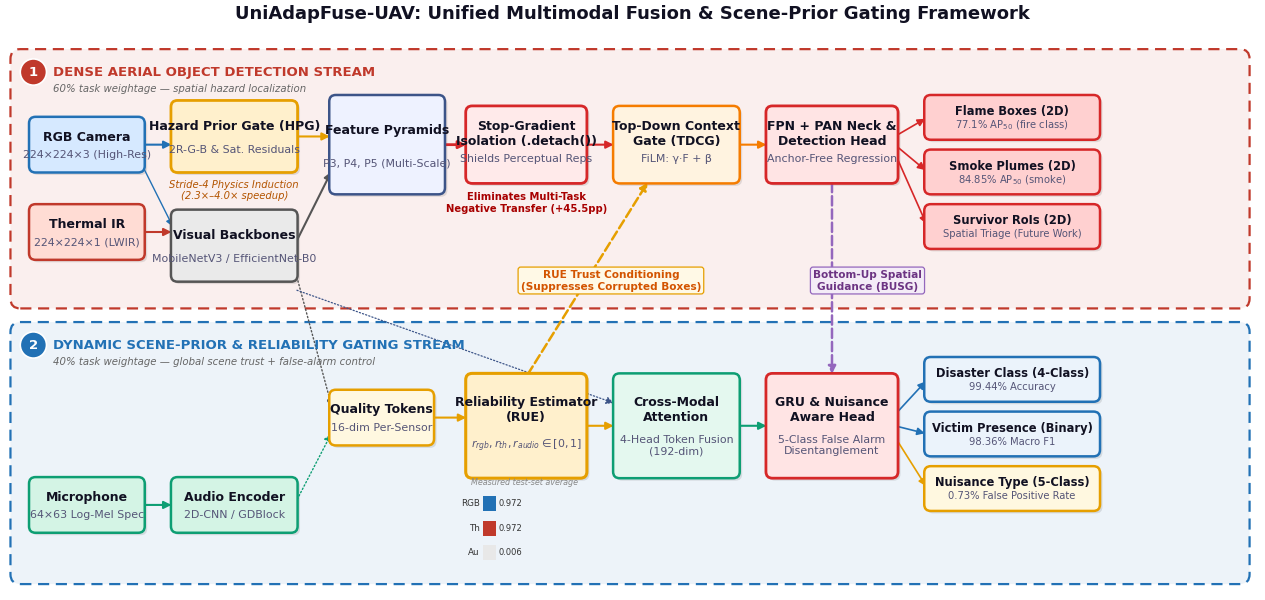
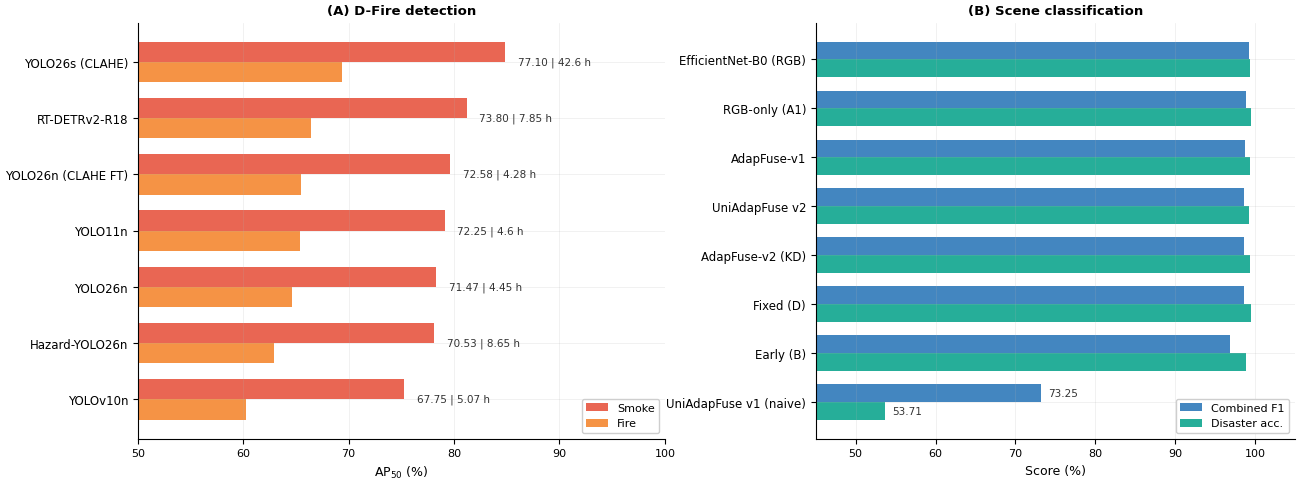
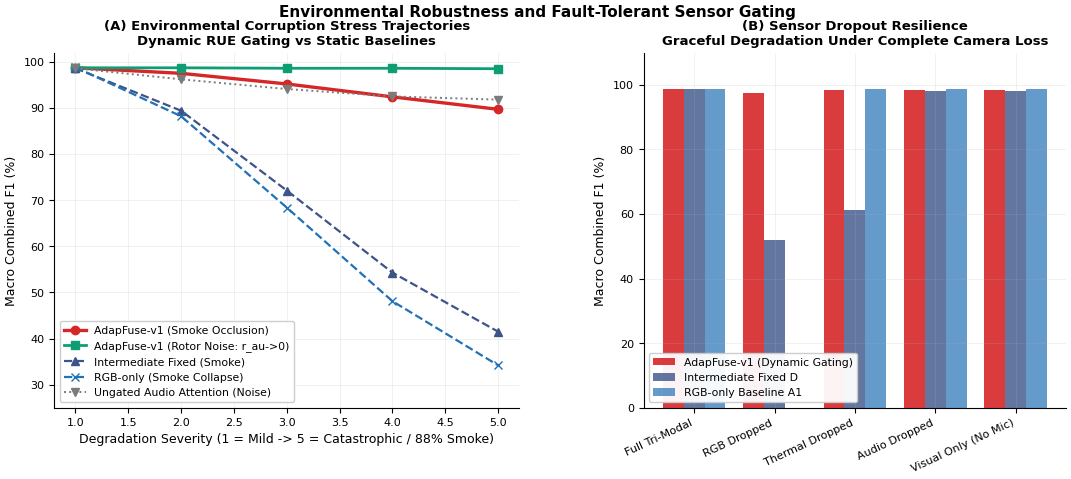
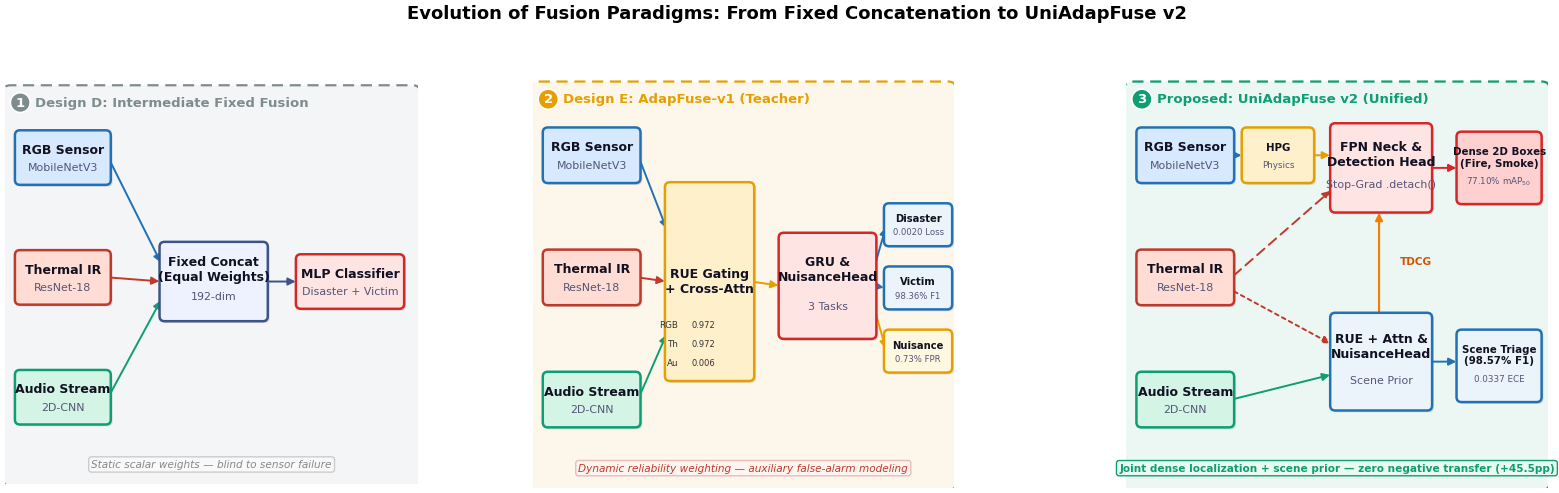
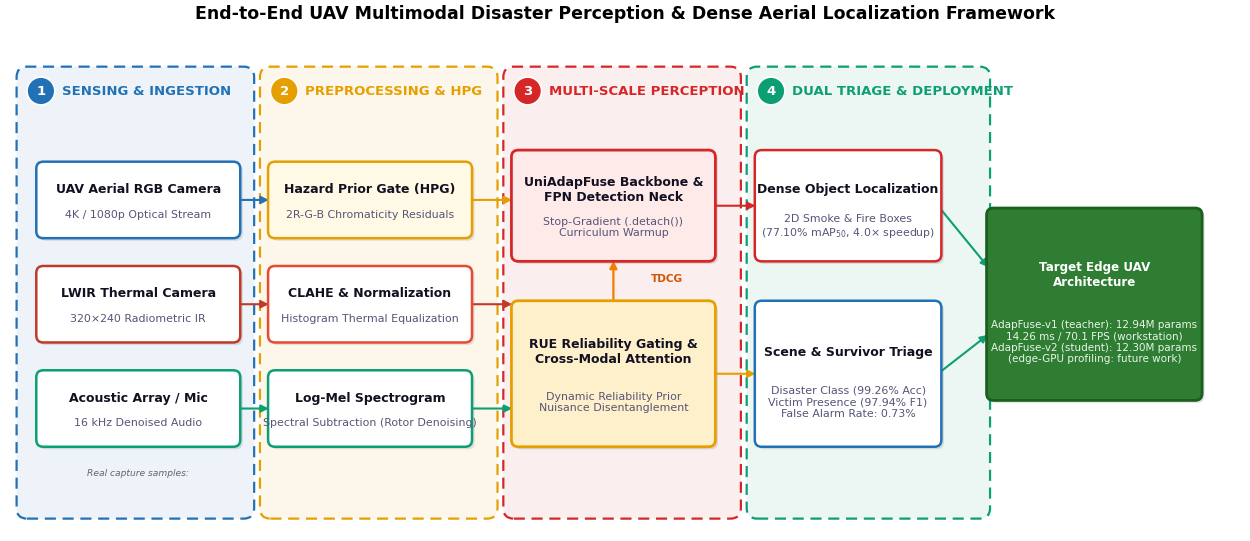

Write the Python code that produced these figures, in order.
"""
Generate completely modernized, publication-grade figures for UniAdapFuse-UAV thesis/manuscript.
Reflects the unified Object Detection + Dynamic Scene-Prior Gating methodology.
Output -> e:\\Research Projects\\reserch writing\\Co-Sup\\images\\generated\\ and images\\
"""

import os
import json
import warnings
from pathlib import Path

import matplotlib
matplotlib.use("Agg")
import matplotlib.pyplot as plt
import matplotlib.patches as mpatches
import matplotlib.gridspec as gridspec
from matplotlib.patches import FancyBboxPatch, FancyArrowPatch, Rectangle, Circle
from matplotlib.offsetbox import OffsetImage, AnnotationBbox
import matplotlib.image as mpimg
import numpy as np

# ── Real-data assets used as insets in schematic diagrams ──────────────────
IMG_ROOT = Path(r"e:\Research Projects\reserch writing\Co-Sup\images")
ASSET_MEL_SPEC   = IMG_ROOT / "sample_mel_spectrogram.png"
ASSET_RGB_FIRE   = IMG_ROOT / "sample_rgb_fire.jpg"
ASSET_THERMAL_FIRE = IMG_ROOT / "sample_thermal_fire.png"
ASSET_DFIRE_CROP = IMG_ROOT / "generated" / "inset_fire_detection.png"


# ══════════════════════════════════════════════════════════════════════════════
# Conference-style diagram primitives (shared by the three schematic figures)
# ══════════════════════════════════════════════════════════════════════════════

def draw_stream_panel(ax, x, y, w, h, title, number, color, subtitle=None):
    """Rounded, dashed, color-coded section panel with a numbered badge, in the
    style of top-venue system diagrams (e.g. a stage/stream grouping box)."""
    panel = FancyBboxPatch(
        (x, y), w, h, boxstyle="round,pad=0.10,rounding_size=0.18",
        facecolor=color, edgecolor=color, alpha=0.08, linewidth=0, zorder=0,
    )
    ax.add_patch(panel)
    border = FancyBboxPatch(
        (x, y), w, h, boxstyle="round,pad=0.10,rounding_size=0.18",
        facecolor="none", edgecolor=color, linewidth=1.6,
        linestyle=(0, (5, 3)), zorder=1,
    )
    ax.add_patch(border)
    badge_r = 0.24
    badge = Circle((x + 0.32, y + h - 0.32), badge_r, facecolor=color, edgecolor="white", linewidth=1.2, zorder=5)
    ax.add_patch(badge)
    ax.text(x + 0.32, y + h - 0.32, str(number), ha="center", va="center",
            fontsize=9.5, fontweight="bold", color="white", zorder=6)
    ax.text(x + 0.68, y + h - 0.32, title, ha="left", va="center",
            fontsize=9.5, fontweight="bold", color=color, zorder=6)
    if subtitle:
        ax.text(x + 0.68, y + h - 0.62, subtitle, ha="left", va="center",
                fontsize=7.3, style="italic", color="#666666", zorder=6)


def draw_node(ax, x, y, w, h, title, subtitle="", fc="#FFFFFF", ec="#333333",
              lw=1.8, fs=9.0, tc="#111122", sc="#555577", shadow=True, zorder=3):
    """Rounded solid node with an optional soft drop shadow, matching the
    clean card style of the reference architecture figure."""
    if shadow:
        sh = FancyBboxPatch(
            (x + 0.045, y - 0.045), w, h, boxstyle="round,pad=0.06,rounding_size=0.12",
            facecolor="#000000", edgecolor="none", alpha=0.10, zorder=zorder - 1,
        )
        ax.add_patch(sh)
    rect = FancyBboxPatch(
        (x, y), w, h, boxstyle="round,pad=0.06,rounding_size=0.12",
        facecolor=fc, edgecolor=ec, linewidth=lw, zorder=zorder,
    )
    ax.add_patch(rect)
    cy = y + h / 2
    if subtitle:
        ax.text(x + w / 2, cy + h * 0.16, title, ha="center", va="center",
                fontsize=fs, fontweight="bold", color=tc, zorder=zorder + 1)
        ax.text(x + w / 2, cy - h * 0.20, subtitle, ha="center", va="center",
                fontsize=fs - 1.1, color=sc, zorder=zorder + 1)
    else:
        ax.text(x + w / 2, cy, title, ha="center", va="center",
                fontsize=fs, fontweight="bold", color=tc, zorder=zorder + 1)
    return rect


def draw_arrow(ax, x1, y1, x2, y2, color="#444444", lw=1.6, style="-|>", ls="solid", zorder=2):
    ax.annotate(
        "", xy=(x2, y2), xytext=(x1, y1),
        arrowprops=dict(arrowstyle=style, color=color, lw=lw, linestyle=ls, mutation_scale=11),
        zorder=zorder,
    )


def add_real_inset(ax, img_path, xy, zoom=0.16, border_color="#333333", zorder=6):
    """Places a small real-data thumbnail (spectrogram/RGB/thermal/detection
    crop) at a data coordinate with a clean bordered frame, matching the
    reference figure's density-map/heatmap inset style."""
    try:
        img = mpimg.imread(str(img_path))
    except Exception:
        return None
    imagebox = OffsetImage(img, zoom=zoom)
    ab = AnnotationBbox(
        imagebox, xy, frameon=True, pad=0.22,
        bboxprops=dict(edgecolor=border_color, linewidth=1.5, boxstyle="round,pad=0.15"),
        zorder=zorder,
    )
    ax.add_artist(ab)
    return ab


def draw_reliability_mini_bar(ax, x, y, w, h, values, labels=("RGB", "Th", "Au"),
                                colors=("#2271B5", "#C0392B", "#0D9E73")):
    """Small real-valued horizontal bar chart used as an inset, grounded in
    the thesis's measured RUE reliability averages (Table 5.4)."""
    n = len(values)
    bar_h = h / n * 0.6
    gap = h / n
    for i, (v, lbl, c) in enumerate(zip(values, labels, colors)):
        by = y + h - (i + 1) * gap + (gap - bar_h) / 2
        ax.add_patch(Rectangle((x, by), w * 0.16, bar_h, facecolor="#E8E8E8", edgecolor="none"))
        ax.add_patch(Rectangle((x, by), w * 0.16 * v, bar_h, facecolor=c, edgecolor="none"))
        ax.text(x - 0.05, by + bar_h / 2, lbl, ha="right", va="center", fontsize=6.3, color="#333333")
        ax.text(x + w * 0.16 + 0.04, by + bar_h / 2, f"{v:.3f}", ha="left", va="center", fontsize=6.0, color="#333333")

warnings.filterwarnings("ignore")

# ── Paths ──────────────────────────────────────────────────────────────────
THESIS_IMG = Path(r"e:\Research Projects\reserch writing\Co-Sup\images")
OUT        = THESIS_IMG / "generated"
OUT.mkdir(parents=True, exist_ok=True)

# ── Publication-quality styling ───────────────────────────────────────────
plt.rcParams.update({
    "font.family":        "DejaVu Sans",
    "font.size":          9,
    "axes.labelsize":     9,
    "axes.titlesize":     10,
    "axes.titleweight":   "bold",
    "xtick.labelsize":    8,
    "ytick.labelsize":    8,
    "legend.fontsize":    8,
    "legend.framealpha":  0.95,
    "figure.dpi":         150,
    "savefig.dpi":        300,
    "savefig.bbox":       "tight",
    "savefig.pad_inches": 0.05,
    "axes.spines.top":    False,
    "axes.spines.right":  False,
    "axes.grid":          True,
    "grid.alpha":         0.25,
    "grid.linewidth":     0.5,
})

def save(fig, name, tight=True):
    path = OUT / name
    fig.savefig(path, dpi=300, bbox_inches="tight" if tight else None)
    plt.close(fig)
    print(f"  [OK] Saved -> {path}")


# ══════════════════════════════════════════════════════════════════════════════
# FIG 1 -- UniAdapFuse-UAV Unified Architecture Diagram
# ══════════════════════════════════════════════════════════════════════════════
def generate_fig_01_architecture():
    fig, ax = plt.subplots(figsize=(16.2, 7.6))
    ax.set_xlim(0, 23.0); ax.set_ylim(0, 10.2)
    ax.axis("off")
    ax.set_aspect("equal")

    bx = lambda *a, **k: draw_node(ax, *a, **k)

    def ar(x1, y1, x2, y2, c="#444444", lw=1.6, ls="solid", z=2):
        draw_arrow(ax, x1, y1, x2, y2, color=c, lw=lw, ls=ls, zorder=z)

    # ── Numbered, dashed, color-coded stream panels ──
    draw_stream_panel(ax, 0.2, 5.35, 22.5, 4.55, "DENSE AERIAL OBJECT DETECTION STREAM",
                       1, "#C0392B", subtitle="60% task weightage — spatial hazard localization")
    draw_stream_panel(ax, 0.2, 0.3, 22.5, 4.6, "DYNAMIC SCENE-PRIOR & RELIABILITY GATING STREAM",
                       2, "#2271B5", subtitle="40% task weightage — global scene trust + false-alarm control")

    # ── Sensor inputs ──
    bx(0.5, 7.8, 2.0, 0.9, "RGB Camera", "224×224×3 (High-Res)", fc="#D6E9FF", ec="#2271B5")
    bx(0.5, 6.2, 2.0, 0.9, "Thermal IR", "224×224×1 (LWIR)", fc="#FFDCD4", ec="#C0392B")
    bx(0.5, 1.2, 2.0, 0.9, "Microphone", "64×63 Log-Mel Spec", fc="#D4F4E5", ec="#0D9E73")
    add_real_inset(ax, ASSET_MEL_SPEC, (1.5, 2.55), zoom=0.10, border_color="#0D9E73")

    # ── Hazard Prior Gate (HPG) ──
    bx(3.1, 7.8, 2.2, 1.2, "Hazard Prior Gate (HPG)", "2R-G-B & Sat. Residuals", fc="#FFF0CC", ec="#E69F00", lw=2.0)
    ar(2.5, 8.25, 3.1, 8.25, c="#2271B5", lw=1.5)
    ax.text(4.2, 7.25, "Stride-4 Physics Induction\n(2.3×–4.0× speedup)", ha="center", fontsize=7.2, color="#B35400", style="italic")

    # ── Visual / audio backbones ──
    bx(3.1, 5.8, 2.2, 1.2, "Visual Backbones", "MobileNetV3 / EfficientNet-B0", fc="#EAEAEA", ec="#555555")
    ar(2.5, 6.65, 3.1, 6.65, c="#C0392B", lw=1.5)
    ar(2.5, 7.9, 3.1, 6.7, c="#2271B5", lw=1.0)

    bx(3.1, 1.2, 2.2, 0.9, "Audio Encoder", "2D-CNN / GDBlock", fc="#D4F4E5", ec="#0D9E73")
    ar(2.5, 1.65, 3.1, 1.65, c="#0D9E73", lw=1.5)

    # ── Multi-scale feature pyramids ──
    bx(6.0, 7.4, 2.0, 1.7, "Feature Pyramids", "P3, P4, P5 (Multi-Scale)", fc="#EEF2FF", ec="#3C5488")
    ar(5.3, 8.4, 6.0, 8.4, c="#E69F00", lw=1.5)
    ar(5.3, 6.4, 6.0, 7.8, c="#555555", lw=1.5)

    # Stop-Gradient Isolation
    bx(8.5, 7.6, 2.1, 1.3, "Stop-Gradient\nIsolation (.detach())", "Shields Perceptual Reps", fc="#FFEAEA", ec="#D62728", lw=2.0)
    ar(8.0, 8.25, 8.5, 8.25, c="#D62728", lw=2.0)
    ax.text(9.55, 7.02, "Eliminates Multi-Task\nNegative Transfer (+45.5pp)", ha="center", fontsize=7.2, color="#A80000", fontweight="bold")

    # Top-Down Context Gate (TDCG)
    bx(11.2, 7.6, 2.2, 1.3, "Top-Down Context\nGate (TDCG)", "FiLM: γ·F + β", fc="#FFF3E0", ec="#F57C00", lw=1.8)
    ar(10.6, 8.25, 11.2, 8.25, c="#D62728", lw=1.5)

    # Detection neck & head
    bx(14.0, 7.6, 2.3, 1.3, "FPN + PAN Neck &\nDetection Head", "Anchor-Free Regression", fc="#FFE4E4", ec="#D62728", lw=2.0)
    ar(13.4, 8.25, 14.0, 8.25, c="#F57C00", lw=1.5)

    # Detection outputs (with a real detection-crop inset, grounded in the
    # actual trained YOLO26s(CLAHE) checkpoint rather than a mock box)
    bx(16.9, 8.4, 3.1, 0.7, "Flame Boxes (2D)", "77.1% AP$_{50}$ (fire class)", fc="#FFD0D0", ec="#D62728", fs=8.3)
    bx(16.9, 7.4, 3.1, 0.7, "Smoke Plumes (2D)", "84.85% AP$_{50}$ (smoke)", fc="#FFD0D0", ec="#D62728", fs=8.3)
    bx(16.9, 6.4, 3.1, 0.7, "Survivor RoIs (2D)", "Spatial Triage (Future Work)", fc="#FFD0D0", ec="#D62728", fs=8.3)
    ar(16.3, 8.4, 16.9, 8.75, c="#D62728", lw=1.2)
    ar(16.3, 8.25, 16.9, 7.75, c="#D62728", lw=1.2)
    ar(16.3, 8.1, 16.9, 6.75, c="#D62728", lw=1.2)
    add_real_inset(ax, ASSET_DFIRE_CROP, (21.4, 7.55), zoom=0.14, border_color="#D62728")

    # ── Quality tokens ──
    bx(6.0, 2.8, 1.8, 0.9, "Quality Tokens", "16-dim Per-Sensor", fc="#FFF8E0", ec="#E69F00")
    ar(5.3, 6.0, 6.0, 3.4, c="#555555", lw=1.0, ls=":")
    ar(5.3, 1.65, 6.0, 3.0, c="#0D9E73", lw=1.0, ls=":")

    # RUE box + real measured reliability values as an inset mini-bar
    bx(8.5, 2.2, 2.1, 1.8, "Reliability Estimator\n(RUE)", "$r_{rgb}, r_{th}, r_{audio} \\in [0,1]$", fc="#FFF0CC", ec="#E69F00", lw=2.2)
    ar(7.8, 3.25, 8.5, 3.25, c="#E69F00", lw=1.5)
    draw_reliability_mini_bar(ax, 8.75, 0.55, 1.55, 1.35, values=[0.972, 0.972, 0.006])
    ax.text(9.52, 2.02, "Measured test-set average", ha="center", fontsize=5.8, color="#888888", style="italic")

    # Bridge: RUE → TDCG
    ar(9.55, 4.0, 11.8, 7.6, c="#E69F00", lw=1.8, ls="--")
    ax.text(11.1, 5.6, "RUE Trust Conditioning\n(Suppresses Corrupted Boxes)", ha="center", fontsize=7.6, color="#D35400", fontweight="bold",
            bbox=dict(boxstyle="round,pad=0.25", fc="#FFF9E6", ec="#E69F00", lw=0.9))

    # Cross-modal attention
    bx(11.2, 2.2, 2.2, 1.8, "Cross-Modal\nAttention", "4-Head Token Fusion\n(192-dim)", fc="#E4F8EF", ec="#0D9E73", lw=1.8)
    ar(10.6, 3.1, 11.2, 3.1, c="#E69F00", lw=1.5)
    ar(5.3, 5.6, 11.2, 3.5, c="#3C5488", lw=0.9, ls=":")

    # Temporal GRU + Nuisance Head
    bx(14.0, 2.2, 2.3, 1.8, "GRU & Nuisance\nAware Head", "5-Class False Alarm\nDisentanglement", fc="#FFE4E4", ec="#D62728", lw=2.0)
    ar(13.4, 3.1, 14.0, 3.1, c="#0D9E73", lw=1.5)

    # Classification outputs
    bx(16.9, 3.6, 3.1, 0.7, "Disaster Class (4-Class)", "99.44% Accuracy", fc="#EBF3FB", ec="#2271B5", fs=8.3)
    bx(16.9, 2.6, 3.1, 0.7, "Victim Presence (Binary)", "98.36% Macro F1", fc="#EBF3FB", ec="#2271B5", fs=8.3)
    bx(16.9, 1.6, 3.1, 0.7, "Nuisance Type (5-Class)", "0.73% False Positive Rate", fc="#FFF8E0", ec="#E69F00", fs=8.3)
    ar(16.3, 3.3, 16.9, 3.95, c="#2271B5", lw=1.2)
    ar(16.3, 3.1, 16.9, 2.95, c="#2271B5", lw=1.2)
    ar(16.3, 2.9, 16.9, 1.95, c="#E69F00", lw=1.2)

    # BUSG bridge
    ar(15.15, 7.6, 15.15, 4.0, c="#9467BD", lw=1.8, ls="--")
    ax.text(15.8, 5.6, "Bottom-Up Spatial\nGuidance (BUSG)", ha="center", fontsize=7.6, color="#6C3483", fontweight="bold",
            bbox=dict(boxstyle="round,pad=0.25", fc="#F4ECF7", ec="#9467BD", lw=0.9))

    ax.set_title("UniAdapFuse-UAV: Unified Multimodal Fusion & Scene-Prior Gating Framework",
                 fontsize=13, fontweight="bold", pad=14, color="#111122")
    save(fig, "fig_01_architecture.png")


# ══════════════════════════════════════════════════════════════════════════════
# FIG 3 -- Dual Benchmark Performance: OD SOTA Suite + 20-Model Master Table
# ══════════════════════════════════════════════════════════════════════════════
def generate_fig_03_performance():
    fig = plt.figure(figsize=(13.0, 5.2))
    gs = gridspec.GridSpec(1, 2, figure=fig, width_ratios=[1.1, 1.0], wspace=0.30, left=0.07, right=0.96, top=0.92, bottom=0.12)

    # ── Left: D-Fire object detection (7 models, Table 6.1) ──
    ax1 = fig.add_subplot(gs[0])
    od_models = [
        "YOLO26s (CLAHE)",
        "RT-DETRv2-R18",
        "YOLO26n (CLAHE FT)",
        "YOLO11n",
        "YOLO26n",
        "Hazard-YOLO26n",
        "YOLOv10n",
    ]
    map50 = [77.10, 73.80, 72.58, 72.25, 71.47, 70.53, 67.75]
    # Hazard-YOLO26n: sum of three resumed segments in results.csv
    # (2.57 h + 4.13 h + 1.94 h); the summary JSON's 1.96 h is the last segment only.
    # YOLO26n (CLAHE FT) is fine-tuned from the YOLO26n run, so its time is additional.
    train_hrs = [42.6, 7.85, 4.28, 4.60, 4.45, 8.65, 5.07]
    smoke_ap = [84.85, 81.20, 79.64, 79.10, 78.33, 78.12, 75.28]
    fire_ap  = [69.36, 66.40, 65.51, 65.40, 64.60, 62.94, 60.23]

    y_pos = np.arange(len(od_models))
    w = 0.36
    ax1.barh(y_pos - w/2, smoke_ap, height=w, color="#E64B35", alpha=0.85, label="Smoke")
    ax1.barh(y_pos + w/2, fire_ap,  height=w, color="#F48024", alpha=0.85, label="Fire")
    # right of bars: mAP50 and wall-clock training time
    for i in range(len(od_models)):
        ax1.text(max(smoke_ap[i], fire_ap[i]) + 1.2, y_pos[i], f"{map50[i]:.2f} | {train_hrs[i]} h",
                 va="center", fontsize=7.5, color="#333333")

    ax1.set_yticks(y_pos)
    ax1.set_yticklabels(od_models, fontsize=8.5)
    ax1.invert_yaxis()
    ax1.set_xlim(50, 100)
    ax1.set_xlabel(r"AP$_{50}$ (%)")
    ax1.set_title("(A) D-Fire detection", fontweight="bold", fontsize=9.5)
    ax1.legend(loc="lower right", fontsize=8.0)

    # ── Right: scene classification incl. joint-prototype recovery ──
    ax2 = fig.add_subplot(gs[1])
    categories = [
        "EfficientNet-B0 (RGB)",
        "RGB-only (A1)",
        "AdapFuse-v1",
        "UniAdapFuse v2",
        "AdapFuse-v2 (KD)",
        "Fixed (D)",
        "Early (B)",
        "UniAdapFuse v1 (naive)",
    ]
    comb_f1 = [99.24, 98.85, 98.74, 98.57, 98.61, 98.69, 96.93, 73.25]
    dis_acc = [99.40, 99.51, 99.44, 99.26, 99.44, 99.47, 98.90, 53.71]

    y_pos2 = np.arange(len(categories))
    w2 = 0.36
    ax2.barh(y_pos2 - w2/2, comb_f1, height=w2, color="#2271B5", alpha=0.85, label="Combined F1")
    ax2.barh(y_pos2 + w2/2, dis_acc, height=w2, color="#00A087", alpha=0.85, label="Disaster acc.")

    # label only the collapsed naive-joint row; others sit near 99%
    for yy, v in ((y_pos2[-1] - w2/2, comb_f1[-1]), (y_pos2[-1] + w2/2, dis_acc[-1])):
        ax2.text(v + 0.8, yy, f"{v:.2f}", va="center", fontsize=7.5, color="#333333")

    ax2.set_yticks(y_pos2)
    ax2.set_yticklabels(categories, fontsize=8.5)
    ax2.invert_yaxis()
    ax2.set_xlim(45, 105)
    ax2.set_xlabel("Score (%)")
    ax2.set_title("(B) Scene classification", fontweight="bold", fontsize=9.5)
    ax2.legend(loc="lower right", fontsize=8.0)

    save(fig, "fig_03_performance.png")


# ══════════════════════════════════════════════════════════════════════════════
# FIG 5 -- Environmental Degradation and Robustness Stress Testing
# ══════════════════════════════════════════════════════════════════════════════
def generate_fig_05_robustness():
    fig, axes = plt.subplots(1, 2, figsize=(11.5, 4.8), gridspec_kw={"width_ratios": [1.1, 1.0]})
    plt.subplots_adjust(wspace=0.28, left=0.08, right=0.96, top=0.88, bottom=0.14)

    # ── Left: Multi-Axis Corruption Curves ──
    ax1 = axes[0]
    severities = [1, 2, 3, 4, 5]
    
    # AdapFuse-v1 & UniAdapFuse v2 under Smoke
    f1_adapt_smoke   = [98.7, 97.5, 95.2, 92.4, 89.7]
    f1_rgb_smoke     = [98.8, 88.2, 68.4, 48.1, 34.2]
    f1_static_smoke  = [98.6, 89.4, 72.1, 54.3, 41.5]
    f1_adapt_noise   = [98.7, 98.7, 98.6, 98.6, 98.5] # Protected by RUE
    f1_ungated_noise = [98.6, 96.2, 94.1, 92.5, 91.8]

    ax1.plot(severities, f1_adapt_smoke, "o-", color="#D62728", lw=2.4, label="AdapFuse-v1 (Smoke Occlusion)")
    ax1.plot(severities, f1_adapt_noise, "s-", color="#0D9E73", lw=2.0, label="AdapFuse-v1 (Rotor Noise: r_au->0)")
    ax1.plot(severities, f1_static_smoke, "^--", color="#3C5488", lw=1.6, label="Intermediate Fixed (Smoke)")
    ax1.plot(severities, f1_rgb_smoke, "x--", color="#2271B5", lw=1.6, label="RGB-only (Smoke Collapse)")
    ax1.plot(severities, f1_ungated_noise, "v:", color="#7B7B7B", lw=1.4, label="Ungated Audio Attention (Noise)")

    ax1.set_xlabel("Degradation Severity (1 = Mild -> 5 = Catastrophic / 88% Smoke)")
    ax1.set_ylabel("Macro Combined F1 (%)")
    ax1.set_ylim(25, 102)
    ax1.set_title("(A) Environmental Corruption Stress Trajectories\nDynamic RUE Gating vs Static Baselines", fontweight="bold", fontsize=9.5)
    ax1.legend(loc="lower left", fontsize=7.8)

    # ── Right: Missing-Modality Sensor Dropout ──
    ax2 = axes[1]
    dropout_conditions = ["Full Tri-Modal", "RGB Dropped", "Thermal Dropped", "Audio Dropped", "Visual Only (No Mic)"]
    adapt_f1  = [98.74, 97.43, 98.49, 98.50, 98.50]
    static_f1 = [98.69, 52.10, 61.40, 98.20, 98.10]
    rgb_f1    = [98.85,  0.00, 98.85, 98.85, 98.85]

    x = np.arange(len(dropout_conditions))
    w = 0.26

    ax2.bar(x - w, adapt_f1,  width=w, color="#D62728", alpha=0.9, label="AdapFuse-v1 (Dynamic Gating)")
    ax2.bar(x,     static_f1, width=w, color="#3C5488", alpha=0.8, label="Intermediate Fixed D")
    ax2.bar(x + w, rgb_f1,    width=w, color="#2271B5", alpha=0.7, label="RGB-only Baseline A1")

    ax2.set_xticks(x)
    ax2.set_xticklabels(dropout_conditions, rotation=25, ha="right", fontsize=8.0)
    ax2.set_ylabel("Macro Combined F1 (%)")
    ax2.set_ylim(0, 110)
    ax2.set_title("(B) Sensor Dropout Resilience\nGraceful Degradation Under Complete Camera Loss", fontweight="bold", fontsize=9.5)
    ax2.legend(loc="lower left", fontsize=7.8)

    fig.suptitle("Environmental Robustness and Fault-Tolerant Sensor Gating", fontsize=11, fontweight="bold", y=0.98)
    save(fig, "fig_05_robustness.png")


# ══════════════════════════════════════════════════════════════════════════════
# FIG 9 -- Design Comparison: Design D vs Design E vs UniAdapFuse v2
# ══════════════════════════════════════════════════════════════════════════════
def generate_fig_09_design_comparison():
    fig, axes = plt.subplots(1, 3, figsize=(16.5, 5.2), gridspec_kw={"width_ratios": [1, 1.2, 1.3]})
    plt.subplots_adjust(wspace=0.16, left=0.02, right=0.99, top=0.86, bottom=0.05)

    def bx(ax, *a, **k):
        return draw_node(ax, *a, **k)

    def ar(ax, x1, y1, x2, y2, c="#555555", lw=1.4, ls="solid"):
        draw_arrow(ax, x1, y1, x2, y2, color=c, lw=lw, ls=ls)

    panel_specs = [
        ("Design D: Intermediate Fixed Fusion", "#7F8C8D"),
        ("Design E: AdapFuse-v1 (Teacher)", "#E69F00"),
        ("Proposed: UniAdapFuse v2 (Unified)", "#0D9E73"),
    ]

    for ax_i, ax in enumerate(axes):
        ax.set_xlim(0, 10); ax.set_ylim(0, 10)
        ax.axis("off")
        ax.set_aspect("equal")
        title, color = panel_specs[ax_i]
        draw_stream_panel(ax, 0.05, 0.05, 9.9, 9.5, title, ax_i + 1, color)

        # Draw 3 sensor inputs (shared across all three designs)
        bx(ax, 0.3, 7.3, 2.2, 1.2, "RGB Sensor", "MobileNetV3", fc="#D6E9FF", ec="#2271B5")
        bx(ax, 0.3, 4.4, 2.2, 1.2, "Thermal IR", "ResNet-18", fc="#FFDCD4", ec="#C0392B")
        bx(ax, 0.3, 1.5, 2.2, 1.2, "Audio Stream", "2D-CNN", fc="#D4F4E5", ec="#0D9E73")

        if ax_i == 0:  # Design D
            add_real_inset(ax, ASSET_MEL_SPEC, (0.75, 0.85), zoom=0.045, border_color="#0D9E73")
            bx(ax, 3.8, 4.0, 2.5, 1.8, "Fixed Concat\n(Equal Weights)", "192-dim", fc="#EEF2FF", ec="#3C5488")
            ar(ax, 2.5, 7.9, 3.8, 5.3, "#2271B5")
            ar(ax, 2.5, 5.0, 3.8, 4.9, "#C0392B")
            ar(ax, 2.5, 2.1, 3.8, 4.5, "#0D9E73")

            bx(ax, 7.1, 4.3, 2.5, 1.2, "MLP Classifier", "Disaster + Victim", fc="#FFE4E4", ec="#D62728")
            ar(ax, 6.3, 4.9, 7.1, 4.9, "#3C5488")
            ax.text(5.0, 0.4, "Static scalar weights — blind to sensor failure",
                    ha="center", fontsize=7.6, color="#888888", style="italic",
                    bbox=dict(boxstyle="round,pad=0.25", fc="#F9F9F9", ec="#CCCCCC"))

        elif ax_i == 1:  # Design E
            bx(ax, 3.2, 2.6, 2.0, 4.6, "RUE Gating\n+ Cross-Attn", "", fc="#FFF0CC", ec="#E69F00", lw=1.8)
            draw_reliability_mini_bar(ax, 3.5, 2.75, 1.5, 1.35, values=[0.972, 0.972, 0.006])
            ar(ax, 2.5, 7.9, 3.2, 6.1, "#2271B5")
            ar(ax, 2.5, 5.0, 3.2, 4.9, "#C0392B")
            ar(ax, 2.5, 2.1, 3.2, 3.7, "#0D9E73")

            bx(ax, 5.9, 3.6, 2.2, 2.4, "GRU &\nNuisanceHead", "3 Tasks", fc="#FFE4E4", ec="#D62728", lw=1.8)
            ar(ax, 5.2, 4.9, 5.9, 4.8, "#E69F00")

            bx(ax, 8.4, 5.8, 1.5, 0.9, "Disaster", "0.0020 Loss", fc="#EBF3FB", ec="#2271B5", fs=7.2)
            bx(ax, 8.4, 4.3, 1.5, 0.9, "Victim", "98.36% F1", fc="#EBF3FB", ec="#2271B5", fs=7.2)
            bx(ax, 8.4, 2.8, 1.5, 0.9, "Nuisance", "0.73% FPR", fc="#FFF8E0", ec="#E69F00", fs=7.2)
            ar(ax, 8.1, 5.2, 8.4, 6.25, "#2271B5")
            ar(ax, 8.1, 4.8, 8.4, 4.75, "#2271B5")
            ar(ax, 8.1, 4.3, 8.4, 3.25, "#E69F00")

            ax.text(5.0, 0.4, "Dynamic reliability weighting — auxiliary false-alarm modeling",
                    ha="center", fontsize=7.6, color="#C0392B", style="italic",
                    bbox=dict(boxstyle="round,pad=0.25", fc="#FFF5F0", ec="#E8BBBB"))

        else:  # UniAdapFuse v2
            bx(ax, 2.8, 7.3, 1.6, 1.2, "HPG", "Physics", fc="#FFF0CC", ec="#E69F00", fs=7.4)
            ar(ax, 2.5, 7.9, 2.8, 7.9, "#2271B5")

            bx(ax, 4.9, 6.6, 2.3, 2.0, "FPN Neck &\nDetection Head", "Stop-Grad .detach()", fc="#FFE4E4", ec="#D62728", lw=1.8)
            ar(ax, 4.4, 7.9, 4.9, 7.9, "#E69F00")
            ar(ax, 2.5, 5.0, 4.9, 7.1, "#C0392B", ls=(0, (5, 3)))

            bx(ax, 7.9, 6.8, 1.9, 1.6, "Dense 2D Boxes\n(Fire, Smoke)", "77.10% mAP$_{50}$", fc="#FFD0D0", ec="#D62728", fs=7.4)
            ar(ax, 7.2, 7.6, 7.9, 7.6, "#D62728")
            add_real_inset(ax, ASSET_DFIRE_CROP, (9.1, 9.15), zoom=0.07, border_color="#D62728")

            bx(ax, 4.9, 1.9, 2.3, 2.2, "RUE + Attn &\nNuisanceHead", "Scene Prior", fc="#EBF3FB", ec="#2271B5", lw=1.8)
            ar(ax, 2.5, 2.1, 4.9, 2.7, "#0D9E73")
            ar(ax, 2.5, 4.7, 4.9, 3.4, "#C0392B", ls=(0, (2, 2)))

            bx(ax, 7.9, 2.1, 1.9, 1.6, "Scene Triage\n(98.57% F1)", "0.0337 ECE", fc="#EBF3FB", ec="#2271B5", fs=7.4)
            ar(ax, 7.2, 3.0, 7.9, 3.0, "#2271B5")

            ar(ax, 6.0, 4.1, 6.0, 6.6, "#F57C00", lw=1.5)
            ax.text(6.5, 5.3, "TDCG", fontsize=7.6, fontweight="bold", color="#D35400")

            ax.text(5.0, 0.4, "Joint dense localization + scene prior — zero negative transfer (+45.5pp)",
                    ha="center", fontsize=7.6, color="#0D9E73", fontweight="bold",
                    bbox=dict(boxstyle="round,pad=0.25", fc="#EAFAF1", ec="#0D9E73"))

    fig.suptitle("Evolution of Fusion Paradigms: From Fixed Concatenation to UniAdapFuse v2",
                 fontsize=13, fontweight="bold", y=0.98)
    save(fig, "fig_09_design_comparison.png")


# ══════════════════════════════════════════════════════════════════════════════
# FIG 1.1 -- End-to-End UAV Disaster Framework Pipeline (images/uav_multimodal_framework.png)
# ══════════════════════════════════════════════════════════════════════════════
def generate_fig_uav_framework():
    fig, ax = plt.subplots(figsize=(16.0, 6.6))
    ax.set_xlim(0, 21.4); ax.set_ylim(0, 8.6)
    ax.axis("off")
    ax.set_aspect("equal")

    bx = lambda *a, **k: draw_node(ax, *a, **k)

    def ar(x1, y1, x2, y2, c="#444444", lw=1.5, ls="solid"):
        draw_arrow(ax, x1, y1, x2, y2, color=c, lw=lw, ls=ls)

    stages = [
        ("SENSING & INGESTION", "#2271B5", 0.3, 3.9),
        ("PREPROCESSING & HPG", "#E69F00", 4.5, 3.9),
        ("MULTI-SCALE PERCEPTION", "#D62728", 8.7, 3.9),
        ("DUAL TRIAGE & DEPLOYMENT", "#0D9E73", 12.9, 4.0),
    ]
    for i, (title, color, sx, sw) in enumerate(stages, start=1):
        draw_stream_panel(ax, sx, 0.4, sw, 7.6, title, i, color)

    # ── Stage 1: Sensing ──
    bx(0.6, 5.2, 3.4, 1.2, "UAV Aerial RGB Camera", "4K / 1080p Optical Stream", fc="#FFFFFF", ec="#2271B5")
    bx(0.6, 3.4, 3.4, 1.2, "LWIR Thermal Camera", "320×240 Radiometric IR", fc="#FFFFFF", ec="#C0392B")
    bx(0.6, 1.6, 3.4, 1.2, "Acoustic Array / Mic", "16 kHz Denoised Audio", fc="#FFFFFF", ec="#0D9E73")
    ax.text(2.3, 1.05, "Real capture samples:", ha="center", fontsize=6.6, style="italic", color="#666666")
    add_real_inset(ax, ASSET_RGB_FIRE, (1.55, 0.68), zoom=0.052, border_color="#2271B5")
    add_real_inset(ax, ASSET_THERMAL_FIRE, (2.3, 0.68), zoom=0.052, border_color="#C0392B")
    add_real_inset(ax, ASSET_MEL_SPEC, (3.05, 0.68), zoom=0.038, border_color="#0D9E73")

    ar(4.0, 5.8, 4.6, 5.8, "#2271B5")
    ar(4.0, 4.0, 4.6, 4.0, "#C0392B")
    ar(4.0, 2.2, 4.6, 2.2, "#0D9E73")

    # ── Stage 2: Preprocessing ──
    bx(4.6, 5.2, 3.4, 1.2, "Hazard Prior Gate (HPG)", "2R-G-B Chromaticity Residuals", fc="#FFF9E6", ec="#E69F00", lw=1.8)
    bx(4.6, 3.4, 3.4, 1.2, "CLAHE & Normalization", "Histogram Thermal Equalization", fc="#FFFFFF", ec="#E64B35")
    bx(4.6, 1.6, 3.4, 1.2, "Log-Mel Spectrogram", "Spectral Subtraction (Rotor Denoising)", fc="#FFFFFF", ec="#0D9E73")

    ar(8.0, 5.8, 8.8, 5.8, "#E69F00")
    ar(8.0, 4.0, 8.8, 4.0, "#C0392B")
    ar(8.0, 2.2, 8.8, 2.2, "#0D9E73")

    # ── Stage 3: Multi-scale perception ──
    bx(8.8, 4.8, 3.4, 1.8, "UniAdapFuse Backbone &\nFPN Detection Neck", "Stop-Gradient (.detach())\nCurriculum Warmup", fc="#FFEAEA", ec="#D62728", lw=2.0)
    bx(8.8, 1.6, 3.4, 2.4, "RUE Reliability Gating &\nCross-Modal Attention", "Dynamic Reliability Prior\nNuisance Disentanglement", fc="#FFF0CC", ec="#E69F00", lw=2.0)

    ar(12.2, 5.7, 13.0, 5.7, "#D62728")
    ar(12.2, 2.8, 13.0, 2.8, "#E69F00")

    ar(10.5, 4.0, 10.5, 4.8, "#F57C00", lw=1.6)
    ax.text(11.15, 4.4, "TDCG", fontsize=7.6, fontweight="bold", color="#D35400")

    # ── Stage 4: Dual triage & deployment ──
    bx(13.0, 4.8, 3.1, 1.8, "Dense Object Localization", "2D Smoke & Fire Boxes\n(77.10% mAP$_{50}$, 4.0× speedup)", fc="#FFFFFF", ec="#D62728")
    bx(13.0, 1.6, 3.1, 2.4, "Scene & Survivor Triage", "Disaster Class (99.26% Acc)\nVictim Presence (97.94% F1)\nFalse Alarm Rate: 0.73%", fc="#FFFFFF", ec="#2271B5")
    add_real_inset(ax, ASSET_DFIRE_CROP, (15.3, 7.05), zoom=0.095, border_color="#D62728")

    # ── Edge deployment card ──
    bx(17.0, 2.4, 3.6, 3.2, "Target Edge UAV\nArchitecture",
       "AdapFuse-v1 (teacher): 12.94M params\n14.26 ms / 70.1 FPS (workstation)\nAdapFuse-v2 (student): 12.30M params\n(edge-GPU profiling: future work)",
       fc="#2E7D32", ec="#1B5E20", lw=2.0, tc="#FFFFFF", sc="#E8F5E9", fs=8.6)
    ar(16.1, 5.7, 17.0, 4.6, "#0D9E73", lw=1.5)
    ar(16.1, 2.8, 17.0, 3.5, "#0D9E73", lw=1.5)

    ax.set_title("End-to-End UAV Multimodal Disaster Perception & Dense Aerial Localization Framework",
                 fontsize=12.5, fontweight="bold", pad=14)

    out_path = THESIS_IMG / "uav_multimodal_framework.png"
    fig.savefig(out_path, dpi=300, bbox_inches="tight")
    plt.close(fig)
    print(f"  [OK] Saved -> {out_path}")


# ── Execution ──────────────────────────────────────────────────────────────
if __name__ == "__main__":
    print("Generating updated, publication-grade figures...")
    generate_fig_01_architecture()
    generate_fig_03_performance()
    generate_fig_05_robustness()
    generate_fig_09_design_comparison()
    generate_fig_uav_framework()
    print("All figures successfully regenerated and saved!")
